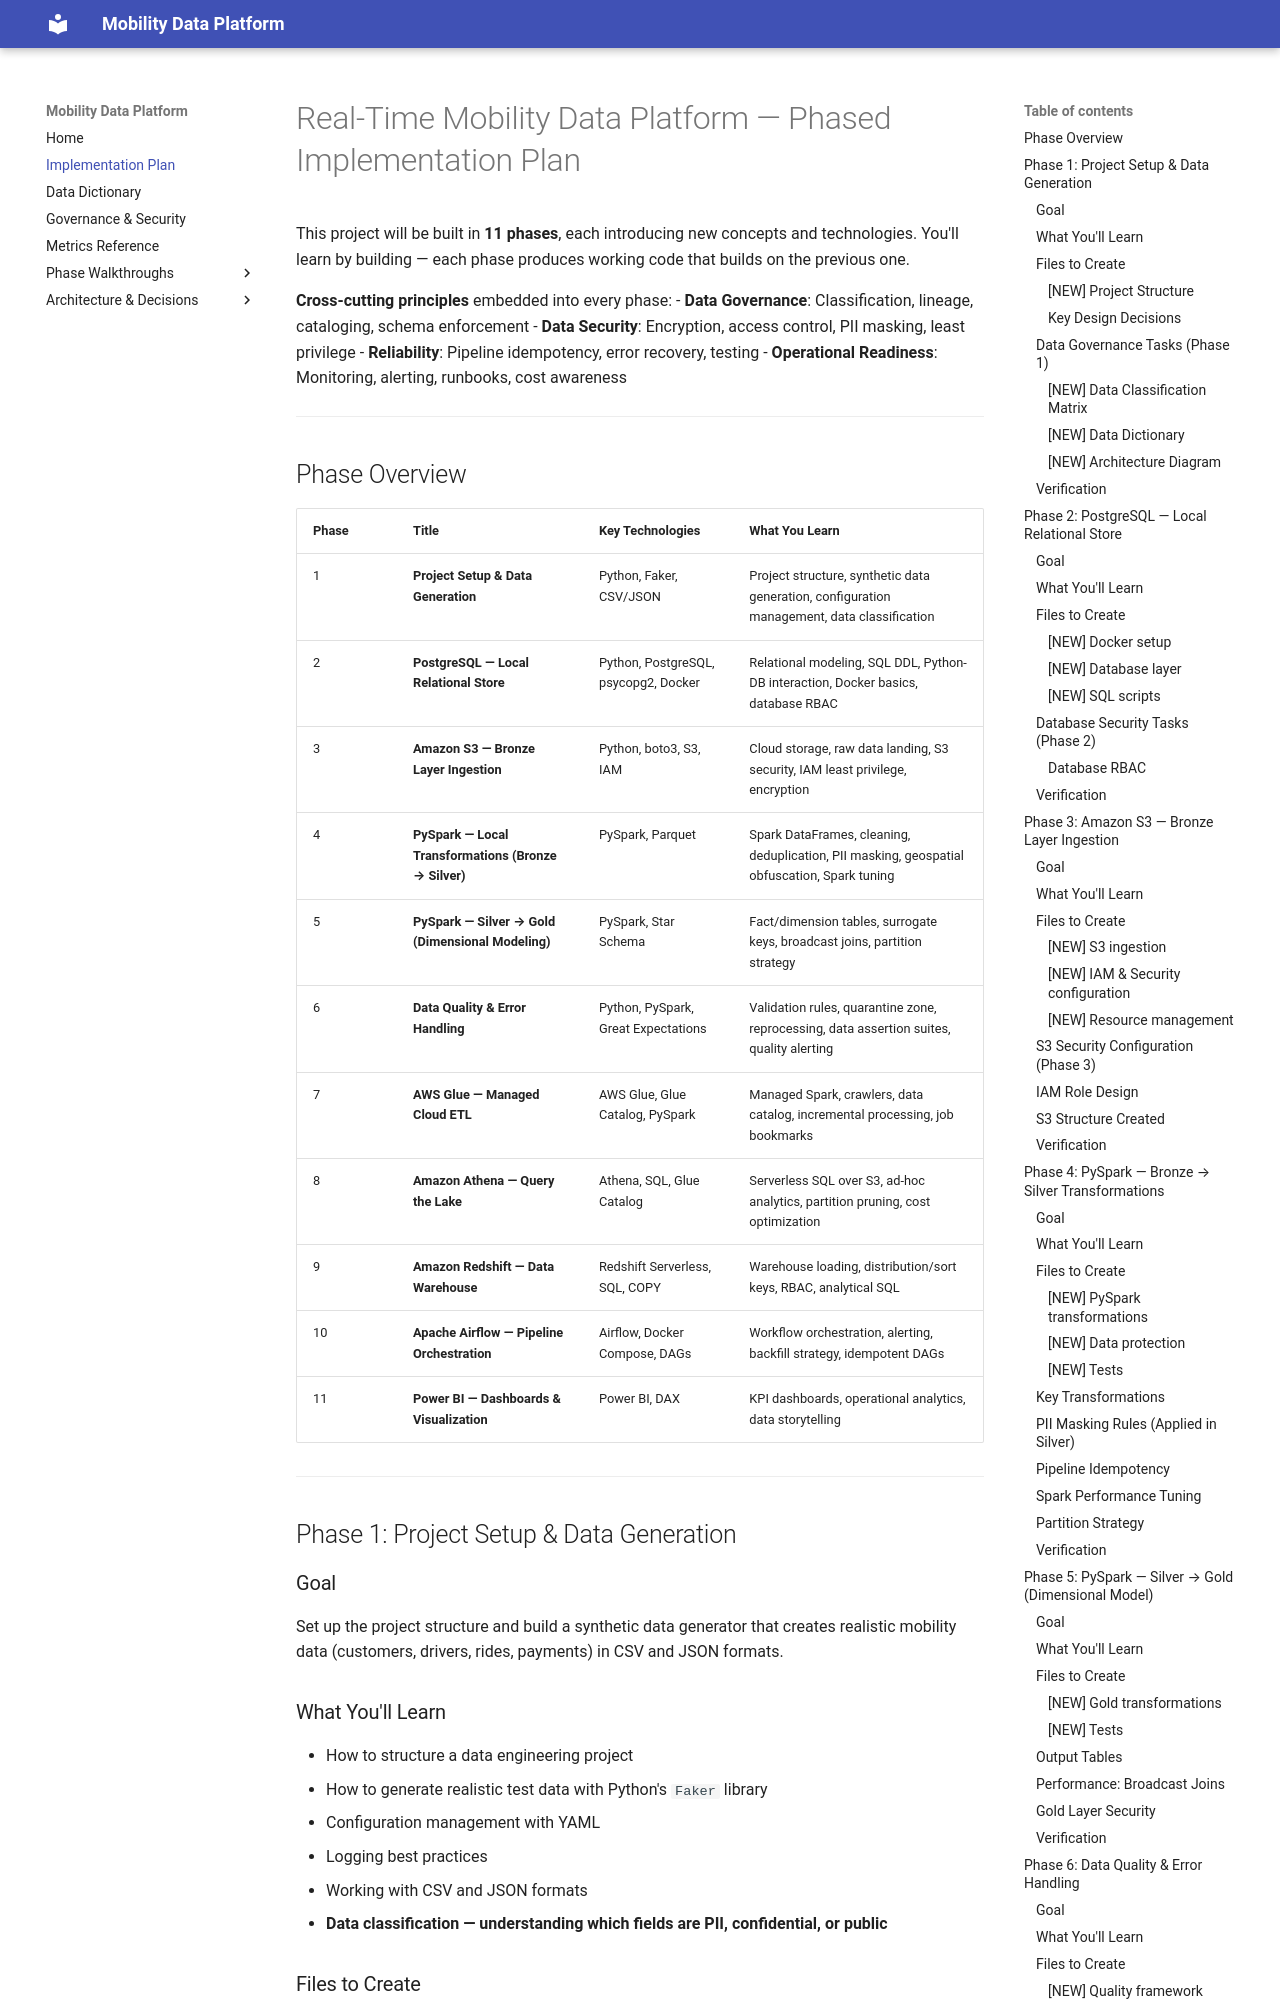

repository: RaviShinde19/mobility-data-platform · page: implementation_plan/index.html · generator: mkdocs

# Real-Time Mobility Data Platform — Phased Implementation Plan

This project will be built in **11 phases**, each introducing new concepts and technologies. You'll learn by building — each phase produces working code that builds on the previous one.

**Cross-cutting principles** embedded into every phase:
- **Data Governance**: Classification, lineage, cataloging, schema enforcement
- **Data Security**: Encryption, access control, PII masking, least privilege
- **Reliability**: Pipeline idempotency, error recovery, testing
- **Operational Readiness**: Monitoring, alerting, runbooks, cost awareness

---

## Phase Overview

| Phase | Title | Key Technologies | What You Learn |
|-------|-------|-----------------|----------------|
| 1 | **Project Setup & Data Generation** | Python, Faker, CSV/JSON | Project structure, synthetic data generation, configuration management, data classification |
| 2 | **PostgreSQL — Local Relational Store** | Python, PostgreSQL, psycopg2, Docker | Relational modeling, SQL DDL, Python-DB interaction, Docker basics, database RBAC |
| 3 | **Amazon S3 — Bronze Layer Ingestion** | Python, boto3, S3, IAM | Cloud storage, raw data landing, S3 security, IAM least privilege, encryption |
| 4 | **PySpark — Local Transformations (Bronze → Silver)** | PySpark, Parquet | Spark DataFrames, cleaning, deduplication, PII masking, geospatial obfuscation, Spark tuning |
| 5 | **PySpark — Silver → Gold (Dimensional Modeling)** | PySpark, Star Schema | Fact/dimension tables, surrogate keys, broadcast joins, partition strategy |
| 6 | **Data Quality & Error Handling** | Python, PySpark, Great Expectations | Validation rules, quarantine zone, reprocessing, data assertion suites, quality alerting |
| 7 | **AWS Glue — Managed Cloud ETL** | AWS Glue, Glue Catalog, PySpark | Managed Spark, crawlers, data catalog, incremental processing, job bookmarks |
| 8 | **Amazon Athena — Query the Lake** | Athena, SQL, Glue Catalog | Serverless SQL over S3, ad-hoc analytics, partition pruning, cost optimization |
| 9 | **Amazon Redshift — Data Warehouse** | Redshift Serverless, SQL, COPY | Warehouse loading, distribution/sort keys, RBAC, analytical SQL |
| 10 | **Apache Airflow — Pipeline Orchestration** | Airflow, Docker Compose, DAGs | Workflow orchestration, alerting, backfill strategy, idempotent DAGs |
| 11 | **Power BI — Dashboards & Visualization** | Power BI, DAX | KPI dashboards, operational analytics, data storytelling |

---

## Phase 1: Project Setup & Data Generation
